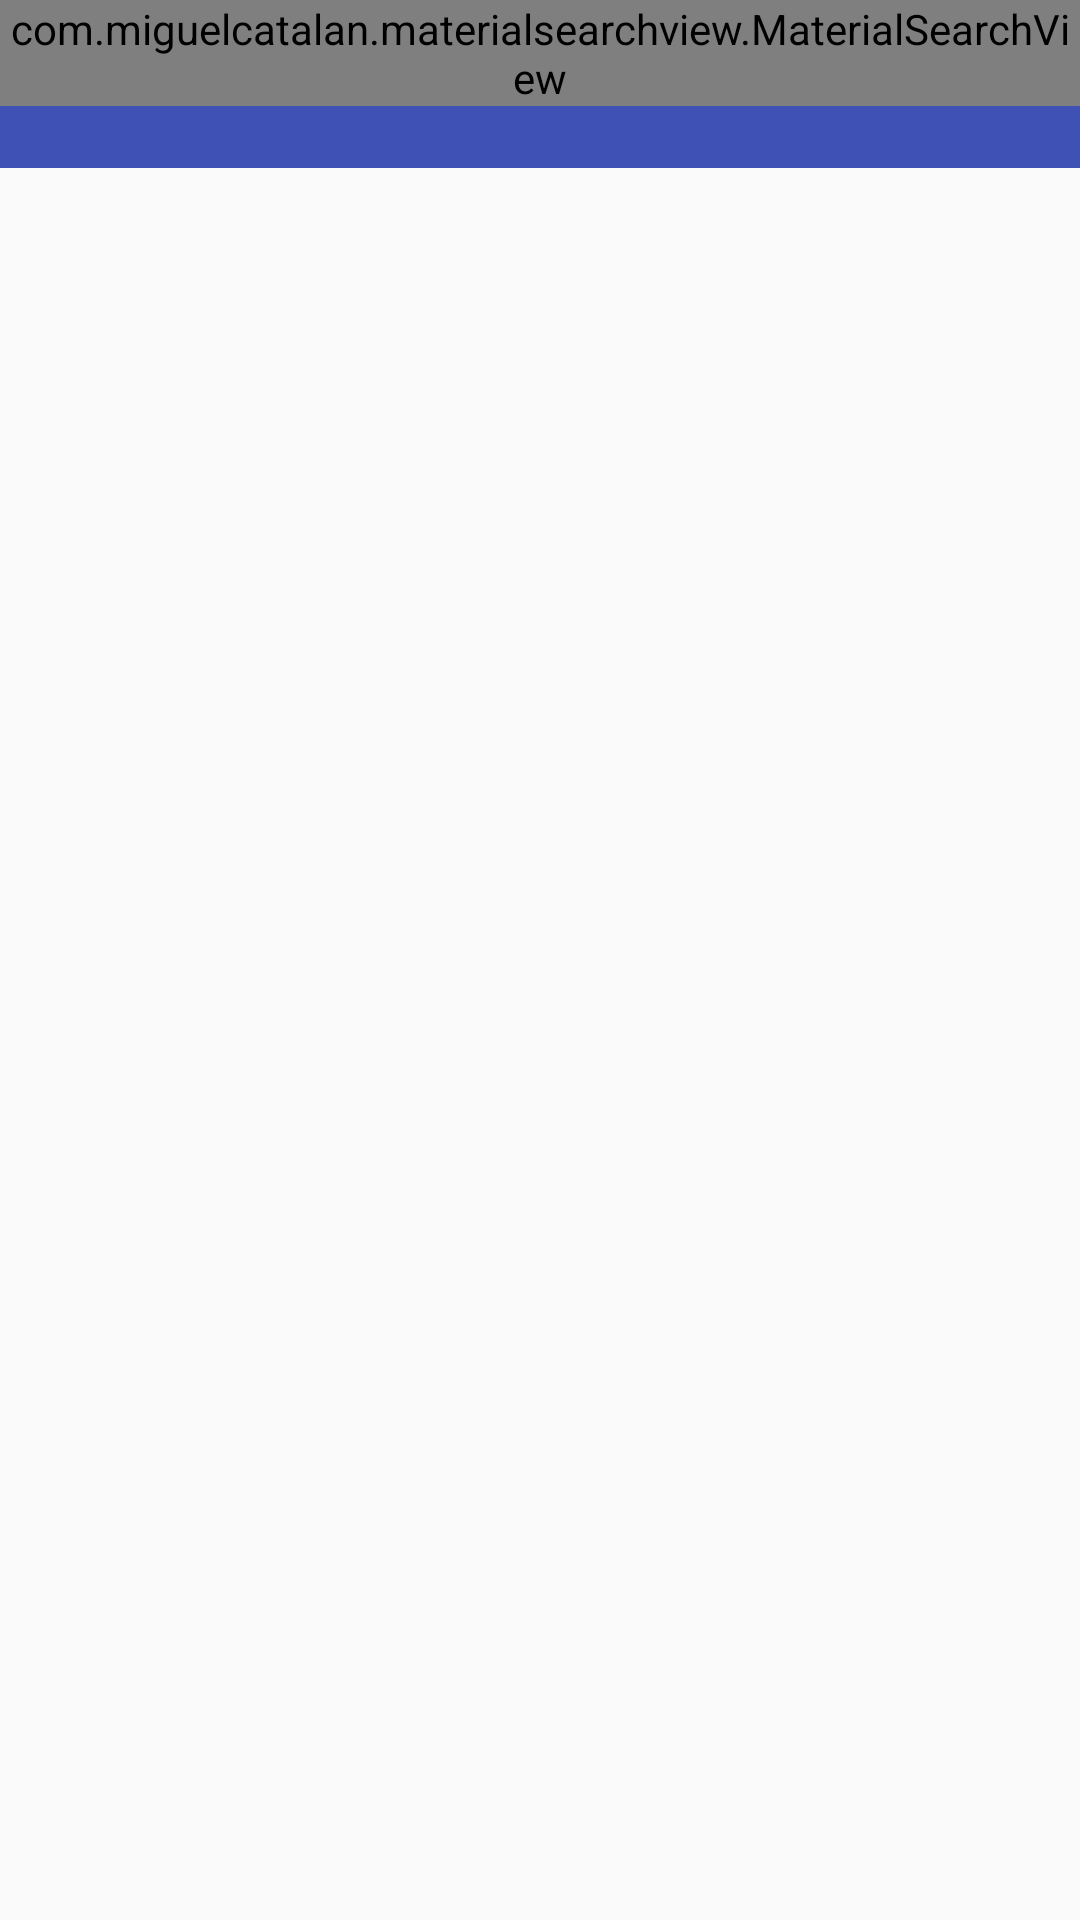

The Android layout XML behind this screen, and the referenced resources:
<!-- AndroidManifest.xml: application theme AppTheme -->
<!-- res/layout/activity_main.xml -->
<?xml version="1.0" encoding="utf-8"?>
<android.support.constraint.ConstraintLayout xmlns:android="http://schemas.android.com/apk/res/android"
    xmlns:app="http://schemas.android.com/apk/res-auto"
    xmlns:tools="http://schemas.android.com/tools"
    android:layout_width="match_parent"
    android:layout_height="match_parent">

    <android.support.v4.view.ViewPager
        android:id="@+id/mainViewPager"
        android:layout_width="0dp"
        android:layout_height="0dp"
        app:layout_constraintBottom_toBottomOf="parent"
        app:layout_constraintLeft_toLeftOf="parent"
        app:layout_constraintRight_toRightOf="parent"
        tools:context="com.example.egerbuszuj.activities.MainActivity"
        android:layout_marginTop="0dp"
        app:layout_constraintTop_toBottomOf="@+id/toolbar_container">

    </android.support.v4.view.ViewPager>

    <FrameLayout
        android:id="@+id/toolbar_container"
        android:layout_width="0dp"
        android:layout_height="wrap_content"
        tools:layout_editor_absoluteY="0dp"
        android:layout_marginLeft="0dp"
        app:layout_constraintLeft_toLeftOf="parent"
        android:layout_marginRight="0dp"
        app:layout_constraintRight_toRightOf="parent">

        <android.support.v7.widget.Toolbar
            android:id="@+id/mainToolbar"
            android:layout_width="match_parent"
            android:layout_height="?attr/actionBarSize"
            android:background="@color/colorPrimary" />

        <com.miguelcatalan.materialsearchview.MaterialSearchView
            android:id="@+id/search_view"
            android:layout_width="match_parent"
            android:layout_height="wrap_content" />
    </FrameLayout>
</android.support.constraint.ConstraintLayout>
<!-- resources referenced by this layout -->
<resources>
  <color name="colorPrimary">#3f51b5</color>
  <style name="AppTheme" parent="Theme.AppCompat.Light.NoActionBar">
          
          <item name="colorPrimary">@color/colorPrimary</item>
          <item name="colorPrimaryDark">@color/colorPrimaryDark</item>
          <item name="colorAccent">@color/colorAccent</item>
          <item name="android:navigationBarColor">@android:color/background_dark</item>
          <item name="android:colorForeground">@color/foreground_material_light</item>
      </style>
  <color name="colorPrimaryDark">#303f9f</color>
  <color name="colorAccent">#FF4081</color>
  <color name="foreground_material_light">#000000</color>
</resources>
